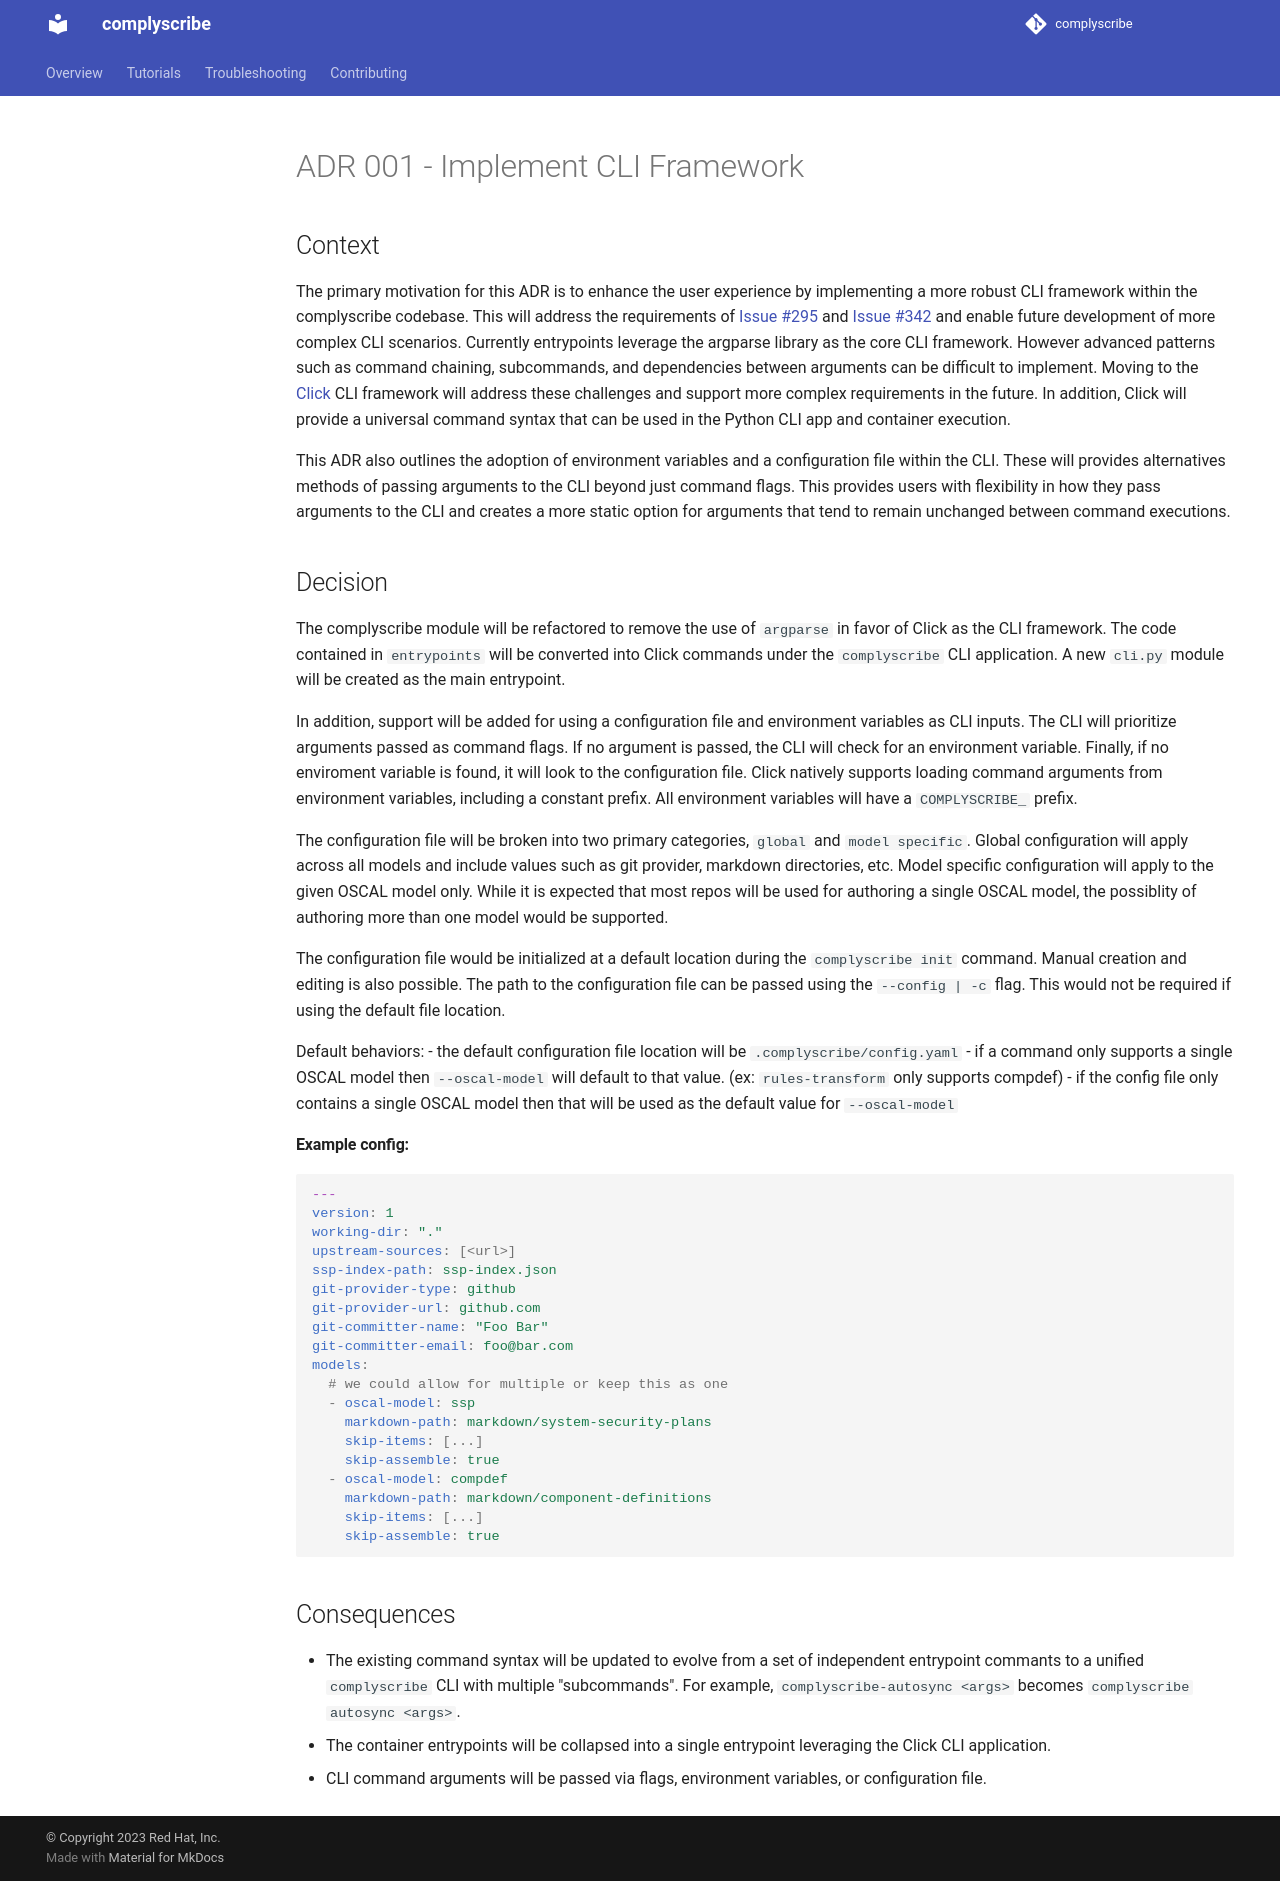

repository: qduanmu/complyscribe · page: architecture/decisions/implement-cli-framework_001/index.html · generator: mkdocs

---
x-trestle-template-version: 0.0.1
title: Implement CLI Framework
status: accepted
---

# ADR 001 - Implement CLI Framework

## Context


The primary motivation for this ADR is to enhance the user experience by implementing a more robust CLI framework within the complyscribe codebase.   This will address the requirements of [Issue #295](https://github.com/RedHatProductSecurity/complyscribe/issues/295) and [Issue #342](https://github.com/RedHatProductSecurity/complyscribe/issues/342) and enable future development of more complex CLI scenarios.  Currently entrypoints leverage the argparse library as the core CLI framework.  However advanced patterns such as command chaining, subcommands, and dependencies between arguments can be difficult to implement.  Moving to the [Click](https://click.palletsprojects.com/en/5.x/) CLI framework will address these challenges and support more complex requirements in the future.  In addition, Click will provide a universal command syntax that can be used in the Python CLI app and container execution.

This ADR also outlines the adoption of environment variables and a configuration file within the CLI.  These will provides alternatives methods of passing arguments to the CLI beyond just command flags.  This provides users with flexibility in how they pass arguments to the CLI and creates a more static option for arguments that tend to remain unchanged between command executions.


## Decision

The complyscribe module will be refactored to remove the use of `argparse` in favor of Click as the CLI framework.  The code contained in `entrypoints` will be converted into Click commands under the `complyscribe` CLI application.  A new `cli.py` module will be created as the main entrypoint.

In addition, support will be added for using a configuration file and environment variables as CLI inputs.  The CLI will prioritize arguments passed as command flags.  If no argument is passed, the CLI will check for an environment variable.  Finally, if no enviroment variable is found, it will look to the configuration file.  Click natively supports loading command arguments from environment variables, including a constant prefix.  All environment variables will have a `COMPLYSCRIBE_` prefix.

The configuration file will be broken into two primary categories, `global` and `model specific`.  Global configuration will apply across all models and include values such as git provider, markdown directories, etc.  Model specific configuration will apply to the given OSCAL model only.  While it is expected that most repos will be used for authoring a single OSCAL model, the possiblity of authoring more than one model would be supported.

The configuration file would be initialized at a default location during the `complyscribe init` command.  Manual creation and editing is also possible.  The path to the configuration file can be passed using the `--config | -c` flag.  This would not be required if using the default file location. 

Default behaviors:
- the default configuration file location will be `.complyscribe/config.yaml`
- if a command only supports a single OSCAL model then `--oscal-model` will default to that value.  (ex: `rules-transform` only supports compdef)
- if the config file only contains a single OSCAL model then that will be used as the default value for `--oscal-model`

#### Example config:

```yaml
---
version: 1
working-dir: "."
upstream-sources: [<url>]
ssp-index-path: ssp-index.json
git-provider-type: github
git-provider-url: github.com
git-committer-name: "Foo Bar"
git-committer-email: foo@bar.com
models:
  # we could allow for multiple or keep this as one
  - oscal-model: ssp
    markdown-path: markdown/system-security-plans
    skip-items: [...]
    skip-assemble: true
  - oscal-model: compdef
    markdown-path: markdown/component-definitions
    skip-items: [...]
    skip-assemble: true
```


## Consequences

- The existing command syntax will be updated to evolve from a set of independent entrypoint commants to a unified `complyscribe` CLI with multiple "subcommands".  For example, `complyscribe-autosync <args>` becomes `complyscribe autosync <args>`.
- The container entrypoints will be collapsed into a single entrypoint leveraging the Click CLI application.
- CLI command arguments will be passed via flags, environment variables, or configuration file.
